The GitHub repository frankbydefault/tumor-detector-notebook contains a labelled image folder "Borders" with 4 categories: glioma, meningioma, no tumor, pituitary tumor. Examples follow, each with its label.

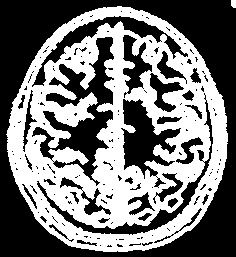
Label: no tumor

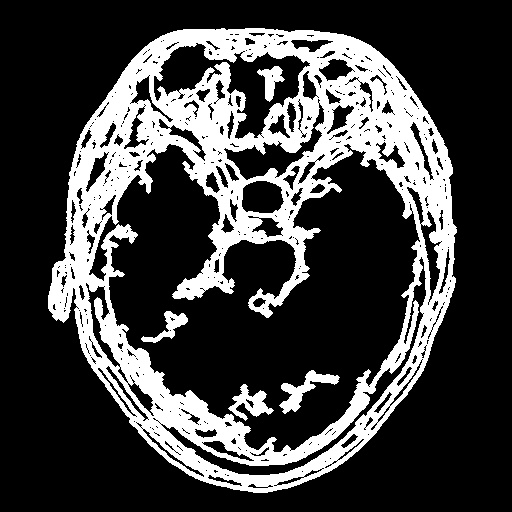
Label: pituitary tumor

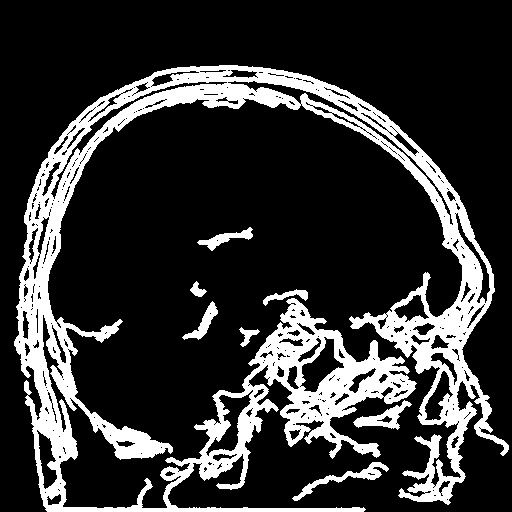
Label: pituitary tumor

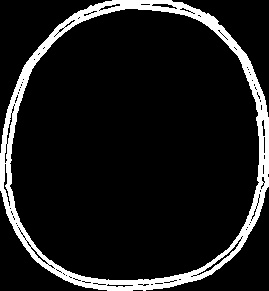
Label: no tumor

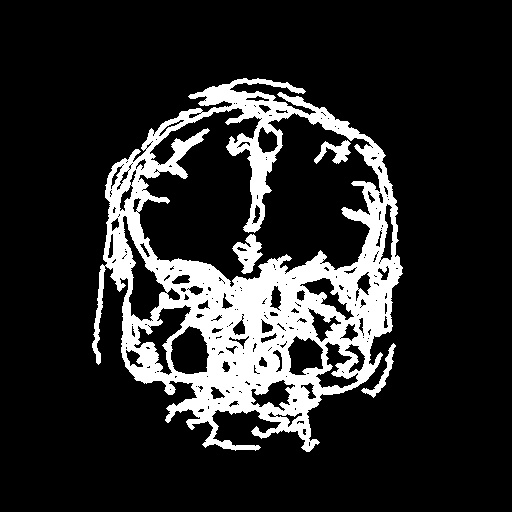
Label: meningioma

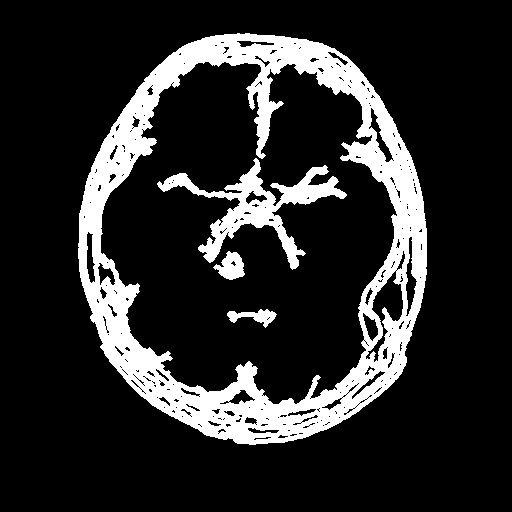
Label: glioma
